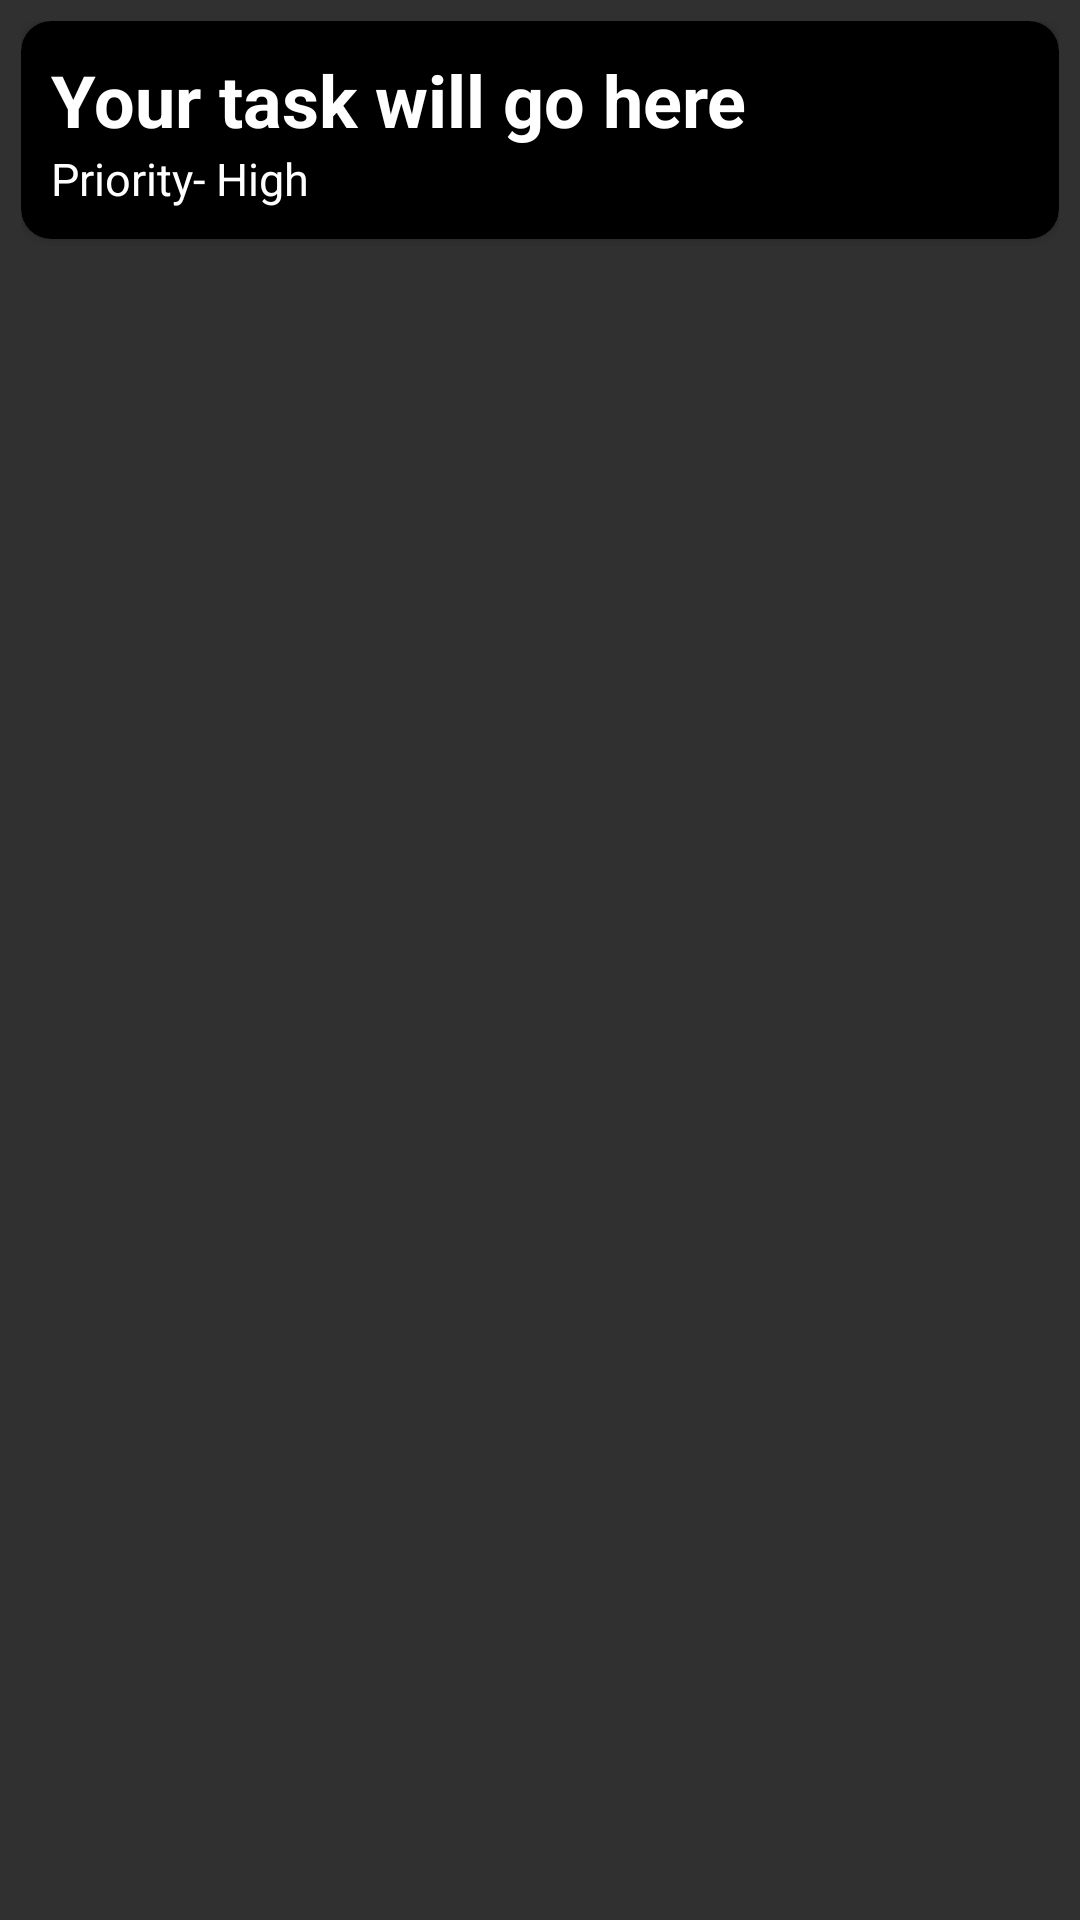

This screen was rendered from an Android layout file. Write that file and the resources it references.
<!-- AndroidManifest.xml: application theme Theme.AppCompat -->
<!-- res/layout/view.xml -->
<?xml version="1.0" encoding="utf-8"?>
<LinearLayout xmlns:android="http://schemas.android.com/apk/res/android"
    android:orientation="vertical"
    android:layout_width="match_parent"
    android:layout_height="wrap_content"
    android:padding="7dp"
    xmlns:app="http://schemas.android.com/apk/res-auto">

    <androidx.cardview.widget.CardView
         android:layout_height="wrap_content"
         android:layout_width="match_parent"
        android:elevation="3dp"
        android:backgroundTint="@color/black"
        app:cardCornerRadius="10dp">

    <LinearLayout
        android:id="@+id/mylayout"
        android:layout_width="match_parent"
        android:layout_height="match_parent"
        android:padding="10dp"
        android:orientation="vertical">

        <TextView
            android:id="@+id/title"
            android:layout_width="match_parent"
            android:layout_height="wrap_content"
            android:text="Your task will go here"
            android:textStyle="bold"
            android:textSize="24sp"
            android:textColor="@color/white"
            android:fontFamily="sans-serif"/>

        <TextView
            android:id="@+id/priority"
            android:layout_width="wrap_content"
            android:layout_height="wrap_content"
            android:text="Priority- High"
            android:textSize="15sp"
            android:textColor="@color/white"
            android:fontFamily="sans-serif"/>
    </LinearLayout>
    </androidx.cardview.widget.CardView>

</LinearLayout>
<!-- resources referenced by this layout -->
<resources>

  <!-- not gathered from this repository: default colours our renderer supplied (Android Studio template values) -->
  <color name="black">#FF000000</color>
  <color name="white">#FFFFFFFF</color>
</resources>
